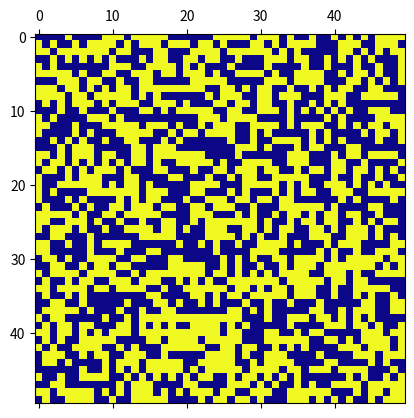

The script that saved this image:
# Importowanie bibliotek
from matplotlib.animation import FuncAnimation
import matplotlib.pyplot as plt
import numpy as np


# Funkcja animująca punkty na wykresie
# poprzez obliczanie ich następnych wartości
# za pomocą algorytmu "Game of Life"
def anim(frame):
    global Z
    Z_new = Z.copy()
    for i in range(size):
        for j in range(size):
            # Obliczenie sumy wartości sąsiednich komórek
            neighbours = Z[i - 1:i + 2, j - 1:j + 2].sum() - Z[i, j]

            # Jeśli komórka istnieje
            if Z[i, j] == 1:
                # Jeśli ilość sąsiadów jest mniejsza od 2 lub większa od 3
                if (neighbours < 2) or (neighbours > 3):
                    # Komórka umiera
                    Z_new[i, j] = 0
                # W przeciwnym wypadku
                else:
                    # Komórka zostaje
                    Z_new[i, j] = 1

            # Jeśli komórka nie istnieje
            else:
                # Jeśli ilość sąsiadów jest równa 3
                if neighbours == 3:
                    # Komórka się rodzi
                    Z_new[i, j] = 1
                # W przeciwnym wypadku
                else:
                    # Komórka się nie rodzi
                    Z_new[i, j] = 0

    mat.set_data(Z_new)
    Z = Z_new
    return mat


# Zaadresowanie zmiennych
size = 50  # Wielkość wykresu
Z = np.random.rand(size, size)  # Utworzenie macierzy losowych punktów

# Ustawienie losowych punktów w macierzy Z tylko i wyłącznie na 0 lub 1
Z[Z >= 0.5] = 1
Z[Z < 0.5]  = 0

# Utworzenie wykresów
fig, ax = plt.subplots()

# Wyświetlenie macierzy wartości wykresu z określoną mapą kolorów
mat = ax.matshow(Z, cmap="plasma")

# Animowanie wykresu
anim = FuncAnimation(fig, anim, frames=1000, interval=10)

# Wyświetlenie wykresu
plt.show()
